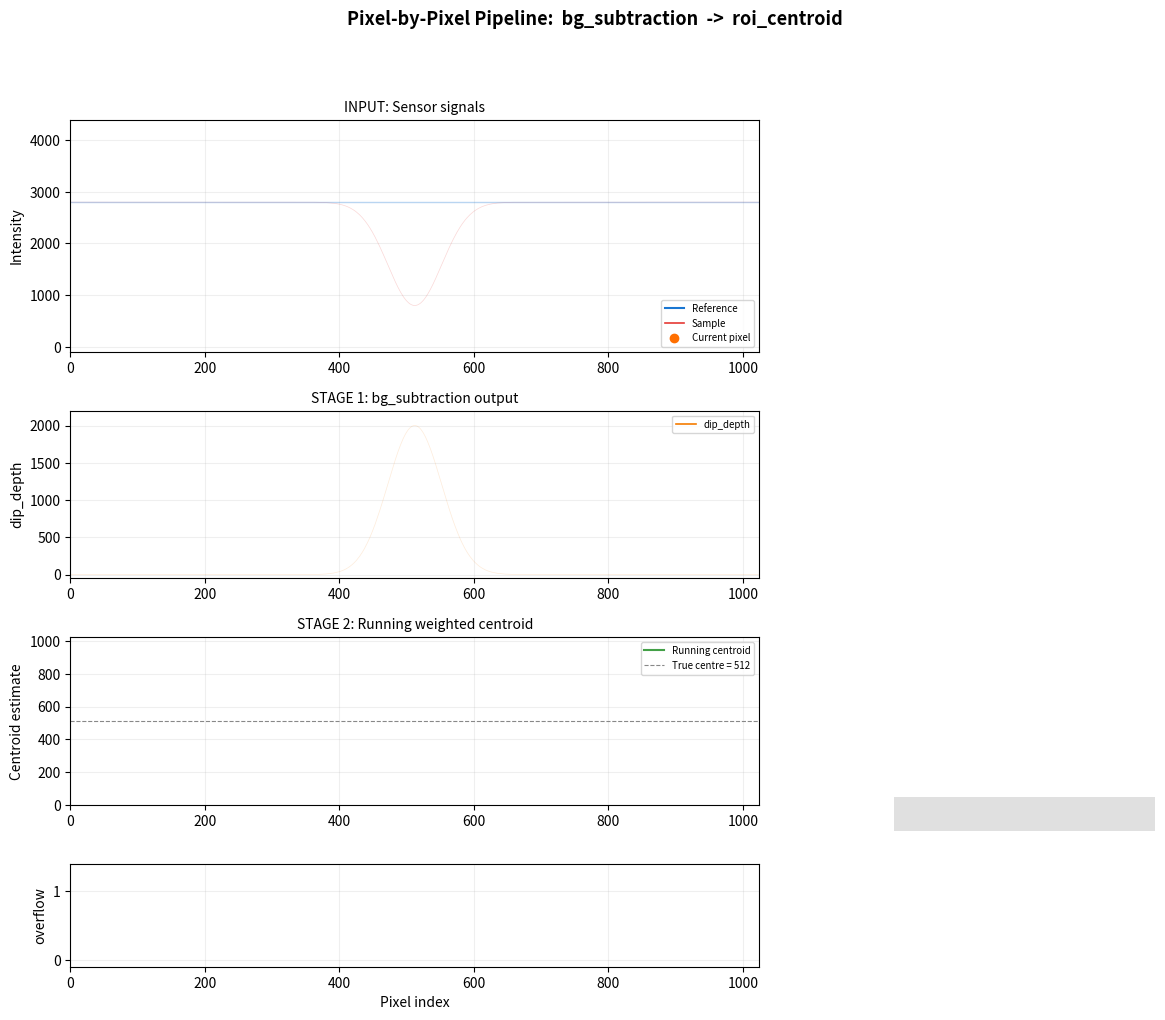

Generate this figure with matplotlib:
"""
spr_pixel_by_pixel_anim.py -- Pixel-by-pixel animation of the SPR pipeline.

Shows each pixel arriving one at a time, exactly as the hardware processes it:
    1. bg_subtraction computes dip_depth for each pixel
    2. roi_centroid accumulates numerator & denominator
    3. After 1024 pixels, the divider computes p_min
"""

import numpy as np
import matplotlib.pyplot as plt
from matplotlib.animation import FuncAnimation
from matplotlib.patches import FancyBboxPatch

# ----------------------------------------------------------------
# Parameters
# ----------------------------------------------------------------
PIXEL_WIDTH = 12
IMAGE_WIDTH = 1024
MAX_VAL     = (1 << PIXEL_WIDTH) - 1
ADDR_MASK   = (1 << 10) - 1

BASELINE    = 2800
DIP_DEPTH   = 2000
DIP_SIGMA   = 40
DIP_CENTRE  = 512

# Animation: process STEP pixels per frame for speed
STEP        = 8
NUM_FRAMES  = IMAGE_WIDTH // STEP + 10   # extra frames for divider phase
INTERVAL_MS = 30

# ----------------------------------------------------------------
# Pre-compute the full SPR signals
# ----------------------------------------------------------------
pixels = np.arange(IMAGE_WIDTH)
ref_line = np.full(IMAGE_WIDTH, BASELINE, dtype=int)

sample_line = BASELINE - DIP_DEPTH * np.exp(
    -0.5 * ((pixels - DIP_CENTRE) / DIP_SIGMA) ** 2)
sample_line = np.clip(sample_line, 0, MAX_VAL).astype(int)

# Pre-compute all bg_subtraction outputs
dip_full  = np.clip(ref_line - sample_line, 0, MAX_VAL).astype(int)
diff_full = np.clip(sample_line - ref_line, 0, MAX_VAL).astype(int)

# Final centroid (for reference)
total_num = int(np.sum(pixels * dip_full))
total_den = int(np.sum(dip_full))
final_centroid = total_num / total_den if total_den > 0 else 0


# ----------------------------------------------------------------
# Figure setup
# ----------------------------------------------------------------
fig = plt.figure(figsize=(14, 11))
gs = fig.add_gridspec(4, 2, height_ratios=[1.8, 1.3, 1.3, 0.8],
                      width_ratios=[3, 1.2], hspace=0.35, wspace=0.25)

ax_input = fig.add_subplot(gs[0, 0])    # input signals
ax_bg    = fig.add_subplot(gs[1, 0])    # bg_subtraction output
ax_acc   = fig.add_subplot(gs[2, 0])    # accumulator build-up
ax_ovf   = fig.add_subplot(gs[3, 0])    # overflow flag
ax_info  = fig.add_subplot(gs[:, 1])    # info panel

fig.suptitle(
    "Pixel-by-Pixel Pipeline:  bg_subtraction  ->  roi_centroid",
    fontsize=13, fontweight="bold", y=0.98)

# ── Panel 1: Input signals (ghosted full + progressive) ────
ax_input.plot(pixels, ref_line, color="#1976D2", lw=1.0, alpha=0.3)
ax_input.plot(pixels, sample_line, color="#E53935", lw=0.5, alpha=0.2)
line_ref_prog,    = ax_input.plot([], [], color="#1976D2", lw=1.5,
                                  label="Reference")
line_sample_prog, = ax_input.plot([], [], color="#E53935", lw=1.2,
                                  label="Sample")
marker_pixel,     = ax_input.plot([], [], "o", color="#FF6F00", ms=6,
                                  zorder=5, label="Current pixel")
ax_input.set_ylabel("Intensity")
ax_input.set_title("INPUT: Sensor signals", fontsize=10)
ax_input.set_xlim(0, IMAGE_WIDTH)
ax_input.set_ylim(-100, MAX_VAL + 300)
ax_input.legend(loc="lower right", fontsize=7)
ax_input.grid(True, alpha=0.2)

# ── Panel 2: bg_subtraction dip_depth (progressive) ────────
ax_bg.plot(pixels, dip_full, color="#F57C00", lw=0.5, alpha=0.15)
line_dip_prog, = ax_bg.plot([], [], color="#F57C00", lw=1.2,
                            label="dip_depth")
fill_dip_prog  = None
marker_dip,    = ax_bg.plot([], [], "o", color="#E65100", ms=5, zorder=5)
ax_bg.set_ylabel("dip_depth")
ax_bg.set_title("STAGE 1: bg_subtraction output", fontsize=10)
ax_bg.set_xlim(0, IMAGE_WIDTH)
ax_bg.set_ylim(-50, DIP_DEPTH + 200)
ax_bg.legend(loc="upper right", fontsize=7)
ax_bg.grid(True, alpha=0.2)

# ── Panel 3: Running centroid estimate ─────────────────────
line_centroid, = ax_acc.plot([], [], color="#43A047", lw=1.5,
                             label="Running centroid")
ax_acc.axhline(DIP_CENTRE, color="#888", ls="--", lw=0.8,
               label=f"True centre = {DIP_CENTRE}")
ax_acc.set_ylabel("Centroid estimate")
ax_acc.set_title("STAGE 2: Running weighted centroid", fontsize=10)
ax_acc.set_xlim(0, IMAGE_WIDTH)
ax_acc.set_ylim(0, IMAGE_WIDTH)
ax_acc.legend(loc="upper right", fontsize=7)
ax_acc.grid(True, alpha=0.2)

# ── Panel 4: Overflow flag ─────────────────────────────────
line_ovf_prog, = ax_ovf.plot([], [], color="#AB47BC", lw=1.0)
ax_ovf.set_ylabel("overflow")
ax_ovf.set_xlabel("Pixel index")
ax_ovf.set_xlim(0, IMAGE_WIDTH)
ax_ovf.set_ylim(-0.1, 1.4)
ax_ovf.set_yticks([0, 1])
ax_ovf.grid(True, alpha=0.2)

# ── Info panel ─────────────────────────────────────────────
ax_info.axis("off")
info_text = ax_info.text(
    0.05, 0.95, "", transform=ax_info.transAxes,
    fontsize=10, verticalalignment="top", fontfamily="monospace",
    bbox=dict(boxstyle="round,pad=0.6", facecolor="#E3F2FD",
              edgecolor="#1565C0", alpha=0.95))

# FSM state box
fsm_text = ax_info.text(
    0.05, 0.38, "", transform=ax_info.transAxes,
    fontsize=11, fontweight="bold", verticalalignment="top",
    fontfamily="monospace",
    bbox=dict(boxstyle="round,pad=0.5", facecolor="#E8F5E9",
              edgecolor="#43A047", alpha=0.95))

# Progress bar background
prog_bg = ax_info.barh([0.18], [1.0], height=0.04, color="#E0E0E0",
                       transform=ax_info.transAxes, left=0.05)
prog_bar = ax_info.barh([0.18], [0.0], height=0.04, color="#43A047",
                        transform=ax_info.transAxes, left=0.05)
prog_label = ax_info.text(0.5, 0.14, "", transform=ax_info.transAxes,
                          fontsize=9, ha="center", fontfamily="monospace")


# ----------------------------------------------------------------
# Animation state
# ----------------------------------------------------------------
running_num = [0]
running_den = [0]
centroid_history = []
current_px = [0]
phase = ["IDLE"]  # IDLE, ACCUMULATE, DIVIDE, DONE


def update(frame):
    global fill_dip_prog

    # Reset state at the start of each loop
    if frame == 0:
        running_num[0] = 0
        running_den[0] = 0
        centroid_history.clear()
        # Remove any centroid lines from previous loop
        for line in ax_bg.get_lines():
            if line.get_color() == "#43A047" and line.get_linestyle() == "-":
                line.remove()
        for line in ax_acc.get_lines():
            if line.get_label() and "p_min" in line.get_label():
                line.remove()
        for bar in prog_bar:
            bar.set_color("#43A047")

    p = min(frame * STEP, IMAGE_WIDTH)
    current_px[0] = p

    if p < IMAGE_WIDTH:
        phase[0] = "ACCUMULATE"

        # Process pixels up to p
        for i in range(max(0, p - STEP), p):
            running_num[0] += i * int(dip_full[i])
            running_den[0] += int(dip_full[i])

        # Running centroid
        if running_den[0] > 0:
            rc = running_num[0] / running_den[0]
        else:
            rc = 0
        centroid_history.append(rc)

        # ── Update panel 1 ─────────────────────────────────
        px_range = pixels[:p]
        line_ref_prog.set_data(px_range, ref_line[:p])
        line_sample_prog.set_data(px_range, sample_line[:p])
        if p > 0:
            marker_pixel.set_data([p - 1], [sample_line[p - 1]])
        else:
            marker_pixel.set_data([], [])

        # ── Update panel 2 ─────────────────────────────────
        line_dip_prog.set_data(px_range, dip_full[:p])
        if p > 0:
            marker_dip.set_data([p - 1], [dip_full[p - 1]])
        if fill_dip_prog is not None:
            fill_dip_prog.remove()
        fill_dip_prog = ax_bg.fill_between(
            px_range, 0, dip_full[:p], color="#F57C00", alpha=0.25)

        # ── Update panel 3 ─────────────────────────────────
        cx = np.arange(len(centroid_history)) * STEP
        line_centroid.set_data(cx, centroid_history)

        # ── Update panel 4 ─────────────────────────────────
        ovf = (sample_line[:p] < ref_line[:p]).astype(int)
        line_ovf_prog.set_data(px_range, ovf)

        # ── Info panel ─────────────────────────────────────
        info_text.set_text(
            f"  Pixel:       {p} / {IMAGE_WIDTH}\n"
            f"  Current:     {sample_line[min(p, IMAGE_WIDTH-1)]:>5d}\n"
            f"  Reference:   {ref_line[0]:>5d}\n"
            f"  dip_depth:   {dip_full[min(p, IMAGE_WIDTH-1)]:>5d}\n"
            f"\n"
            f"  Numerator:   {running_num[0]:>12d}\n"
            f"  Denominator: {running_den[0]:>12d}\n"
            f"  Centroid:    {rc:>10.2f}\n"
        )

        fsm_text.set_text(
            f"  FSM: ACCUMULATE\n"
            f"  Pixel {p}/{IMAGE_WIDTH}")

        # Progress bar
        frac = p / IMAGE_WIDTH
        for bar in prog_bar:
            bar.set_width(frac * 0.9)
        prog_label.set_text(f"Accumulating... {p}/{IMAGE_WIDTH}")

    elif p == IMAGE_WIDTH:
        phase[0] = "DIVIDE"
        # Final divider result
        if running_den[0] > 0:
            p_min = running_num[0] // running_den[0]
            p_min = p_min & ADDR_MASK
        else:
            p_min = 0
        float_c = running_num[0] / running_den[0] if running_den[0] > 0 else 0

        fsm_text.set_text(
            f"  FSM: DIVIDE -> DONE\n"
            f"  p_min = {p_min}")

        info_text.set_text(
            f"  ALL 1024 PIXELS PROCESSED\n"
            f"\n"
            f"  Numerator:   {running_num[0]:>12d}\n"
            f"  Denominator: {running_den[0]:>12d}\n"
            f"\n"
            f"  RTL p_min:   {p_min:>10d}\n"
            f"  Float ref:   {float_c:>10.2f}\n"
            f"  True centre: {DIP_CENTRE:>10d}\n"
            f"  Error:       {abs(p_min - DIP_CENTRE):>10d} px\n"
        )

        for bar in prog_bar:
            bar.set_width(0.9)
            bar.set_color("#1565C0")
        prog_label.set_text(f"DONE -- p_min = {p_min}")

        # Draw final centroid line on panels
        ax_bg.axvline(p_min, color="#43A047", ls="-", lw=2, alpha=0.8)
        ax_acc.axhline(p_min, color="#43A047", ls="-", lw=1.5,
                       alpha=0.8, label=f"p_min = {p_min}")

    return (line_ref_prog, line_sample_prog, marker_pixel,
            line_dip_prog, marker_dip, line_centroid,
            line_ovf_prog, info_text, fsm_text, prog_label)


# ----------------------------------------------------------------
# Run
# ----------------------------------------------------------------
anim = FuncAnimation(fig, update, frames=NUM_FRAMES,
                     interval=INTERVAL_MS, blit=False, repeat=True)

print("=" * 56)
print("  Pixel-by-Pixel SPR Pipeline Animation")
print(f"  {IMAGE_WIDTH} pixels, {STEP} pixels/frame")
print(f"  SPR dip at pixel {DIP_CENTRE}")
print("=" * 56)

import sys
if len(sys.argv) > 1 and sys.argv[1] == "--save":
    print("\n[INFO] Saving animation as GIF...")
    print("  This may take a minute. Please wait...")
    anim.save("sim/spr_pixel_by_pixel_anim.gif", writer="pillow", fps=15)
    print("[SUCCESS] Animation saved to: sim/spr_pixel_by_pixel_anim.gif\n")
elif len(sys.argv) > 1 and sys.argv[1] == "--save-mp4":
    print("\n[INFO] Saving animation as MP4...")
    print("  This may take a minute. Please wait...")
    anim.save("sim/spr_pixel_by_pixel_anim.mp4", writer="ffmpeg", fps=15)
    print("[SUCCESS] Animation saved to: sim/spr_pixel_by_pixel_anim.mp4\n")
else:
    print("  Run with: 'python sim/spr_pixel_by_pixel_anim.py --save' to save as GIF.")
    print("  Run with: 'python sim/spr_pixel_by_pixel_anim.py --save-mp4' to save as MP4.")
    print("  Close the window to exit.")

plt.show()
